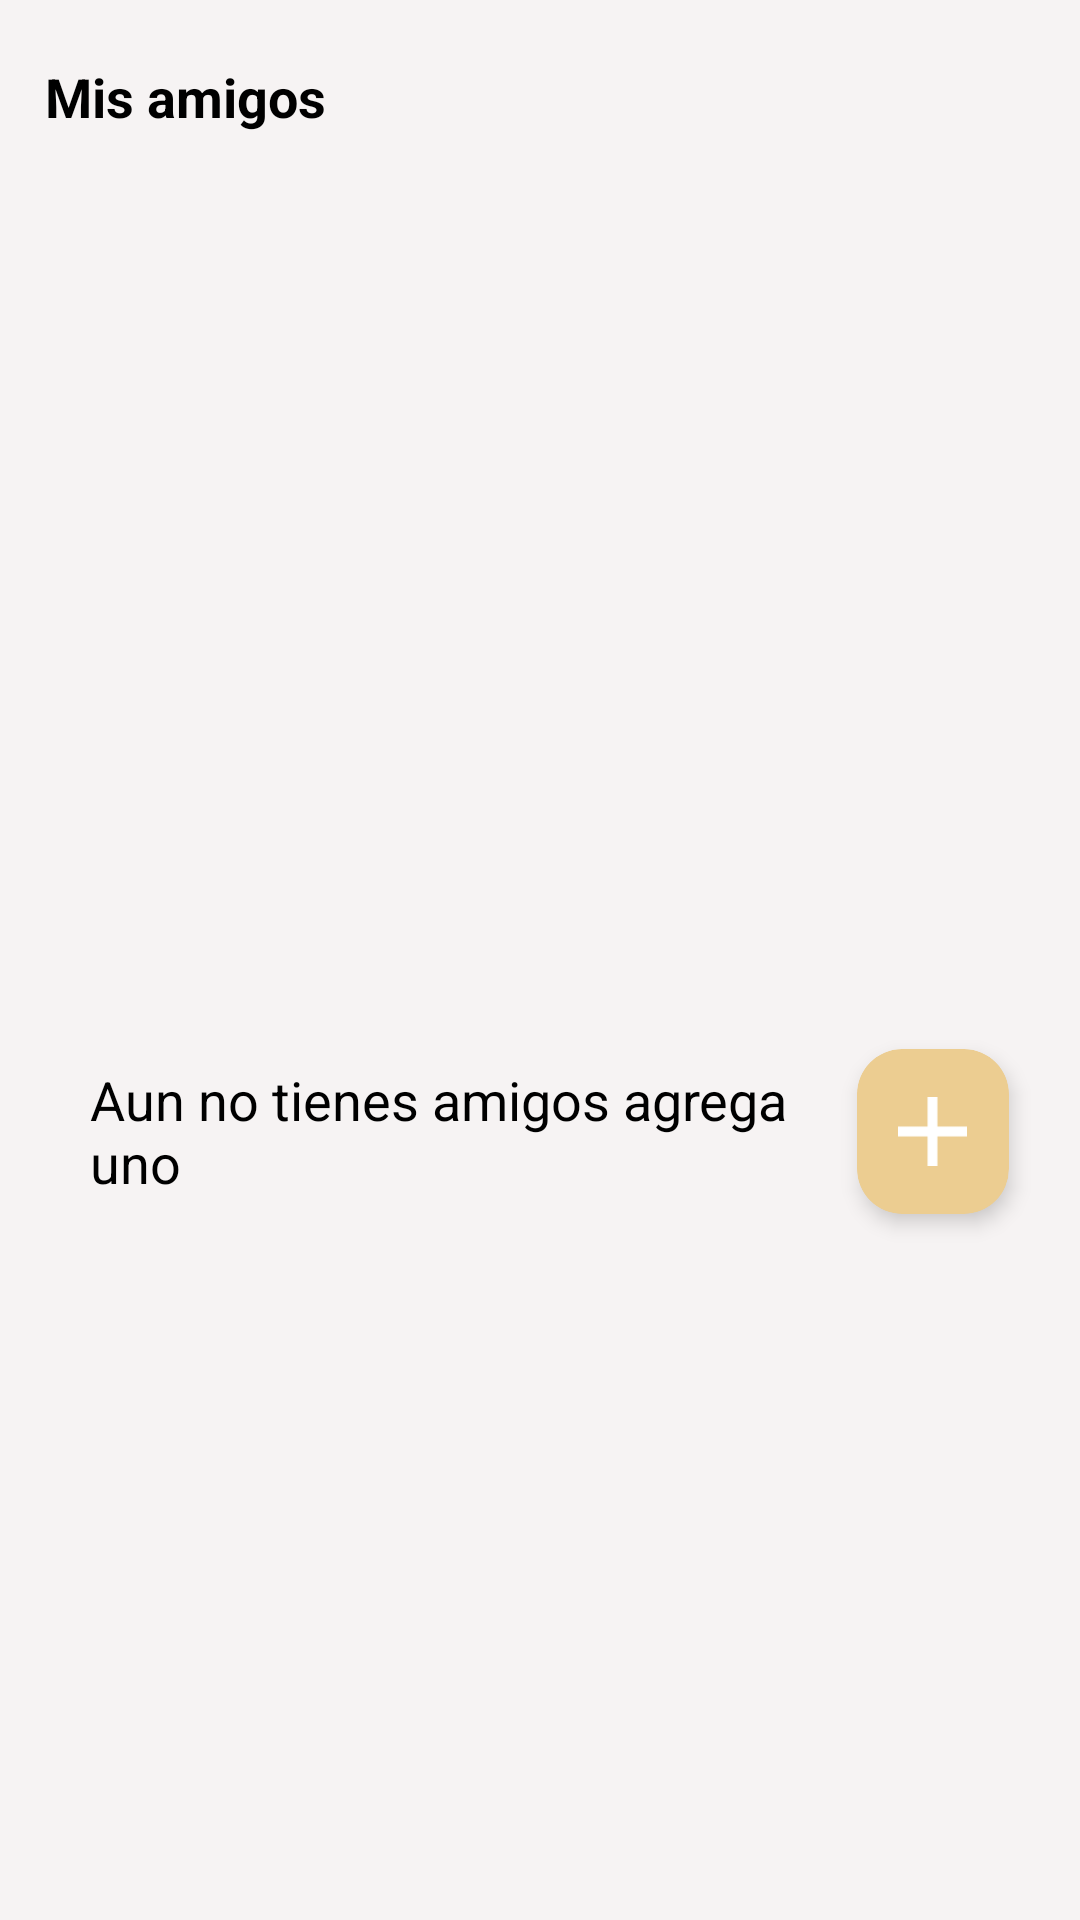

Layout XML and referenced resources for this Android screen:
<!-- AndroidManifest.xml: application theme Theme.WearableTFM -->
<!-- res/layout/friend_fragment.xml -->
<?xml version="1.0" encoding="utf-8"?>
<RelativeLayout xmlns:android="http://schemas.android.com/apk/res/android"
    android:layout_width="match_parent"
    android:layout_height="match_parent"
    xmlns:app="http://schemas.android.com/apk/res-auto">
    <androidx.core.widget.NestedScrollView
        android:layout_width="match_parent"
        android:layout_height="match_parent"
        android:fillViewport="true">
        <LinearLayout
            android:id="@+id/linear"
            android:layout_width="match_parent"
            android:layout_height="match_parent"
            android:orientation="vertical">

            <TextView
                android:id="@+id/haveFriends"
                android:layout_width="match_parent"
                android:layout_height="wrap_content"
                android:text="@string/have_friends_request"
                style="@style/bold_medium"
                android:layout_gravity="center"
                android:layout_marginTop="20sp"
                android:textColor="@color/blue_7d"
                android:layout_marginHorizontal="20sp"
                android:visibility="gone"
                android:clickable="true"
                android:focusable="true"

                />

            <RelativeLayout
                android:id="@+id/rlMyFriends"
                android:layout_width="match_parent"
                android:layout_height="wrap_content"
                android:visibility="visible">
                <LinearLayout
                    android:layout_width="match_parent"
                    android:layout_height="wrap_content"
                    android:orientation="vertical"
                    android:layout_marginHorizontal="15sp">
                    <TextView
                        android:layout_width="match_parent"
                        android:layout_height="wrap_content"
                        android:text="@string/my_friends"
                        style="@style/bold_medium"
                        android:layout_gravity="center"
                        android:layout_marginBottom="10sp"
                        android:layout_marginTop="20sp"

                        />
                    <androidx.recyclerview.widget.RecyclerView
                        android:id="@+id/rvMyFriends"
                        android:layout_width="match_parent"
                        android:layout_height="wrap_content"/>
                </LinearLayout>
            </RelativeLayout>

            <RelativeLayout
                android:layout_width="match_parent"
                android:layout_height="match_parent"
                android:gravity="center">

                <LinearLayout
                    android:layout_width="match_parent"
                    android:layout_height="wrap_content"
                    android:orientation="vertical"
                    android:layout_marginHorizontal="15sp">

                    <ImageView
                        android:id="@+id/placeholder"
                        android:layout_width="match_parent"
                        android:layout_height="match_parent"
                        android:src="@drawable/friends_placeholder"
                        android:layout_marginTop="25sp"
                        android:layout_marginBottom="35sp"
                        android:visibility="visible"
                        />
                    <LinearLayout
                        android:layout_width="match_parent"
                        android:layout_height="wrap_content"
                        android:orientation="horizontal">
                        <TextView
                            android:id="@+id/title"
                            android:layout_width="0dp"
                            android:layout_height="wrap_content"
                            android:layout_weight="4"
                            android:text="@string/dont_have_friends"
                            style="@style/normal_medium"
                            android:layout_gravity="center"
                            android:layout_marginLeft="15sp"
                            />
                        <com.google.android.material.card.MaterialCardView
                            android:id="@+id/addFriend"
                            android:layout_width="0dp"
                            android:layout_height="wrap_content"
                            android:layout_weight="1.1"
                            app:cardCornerRadius="15sp"
                            android:backgroundTint="@color/yellow_91"
                            android:clipToPadding="false"
                            android:clipChildren="false"
                            app:cardElevation="4dp"
                            app:cardUseCompatPadding="true"
                            android:padding="12sp"
                            >
                            <ImageView
                                android:layout_width="45sp"
                                android:layout_height="55sp"
                                android:src="@drawable/plus_white_icon"
                                android:layout_gravity="center"
                                android:padding="11sp"/>
                        </com.google.android.material.card.MaterialCardView>
                    </LinearLayout>

                </LinearLayout>
            </RelativeLayout>

        </LinearLayout>
    </androidx.core.widget.NestedScrollView>
    <ProgressBar
        android:id="@+id/progressBar"
        android:layout_width="match_parent"
        android:layout_height="wrap_content"
        android:layout_centerInParent="true"
        android:visibility="gone"/>
</RelativeLayout>
<!-- resources referenced by this layout -->
<resources>
  <color name="blue_7d">#57667D</color>
  <color name="yellow_91">#ECCD91</color>
  <!-- drawable plus_white_icon: png bitmap (drawable-hdpi, 216 bytes) -->
  <string name="dont_have_friends">Aun no tienes amigos agrega uno</string>
  <string name="have_friends_request"> <u>Tienes solicitudes de amigos pendientes</u> </string>
  <string name="my_friends">Mis amigos</string>
  <style name="bold_medium" parent="@style/TextAppearance.AppCompat.Medium">
          <item name="android:textColor">@color/black</item>
          <item name="android:textStyle">bold</item>
      </style>
  <style name="normal_medium" parent="@style/TextAppearance.AppCompat.Medium">
          <item name="android:textColor">@color/black</item>
      </style>
  <style name="Theme.WearableTFM" parent="Theme.MaterialComponents.Light.NoActionBar">
          
          <item name="colorPrimary">@color/purple_500</item>
          <item name="colorPrimaryVariant">@color/purple_700</item>
          <item name="colorOnPrimary">@color/white</item>
          
          <item name="colorSecondary">@color/teal_200</item>
          <item name="colorSecondaryVariant">@color/teal_700</item>
          <item name="colorOnSecondary">@color/black</item>
          
          
  
          <item name="android:statusBarColor">@color/black</item>
          
              <item name="android:windowBackground">@color/gray_f3</item>
              <item name="android:windowSoftInputMode">adjustResize</item>
  
      </style>
  <color name="black">#FF000000</color>
  <color name="purple_500">#FF6200EE</color>
  <color name="purple_700">#FF3700B3</color>
  <color name="white">#FFFFFFFF</color>
  <color name="teal_200">#FF03DAC5</color>
  <color name="teal_700">#FF018786</color>
  <color name="gray_f3">#F6F3F3</color>
</resources>
